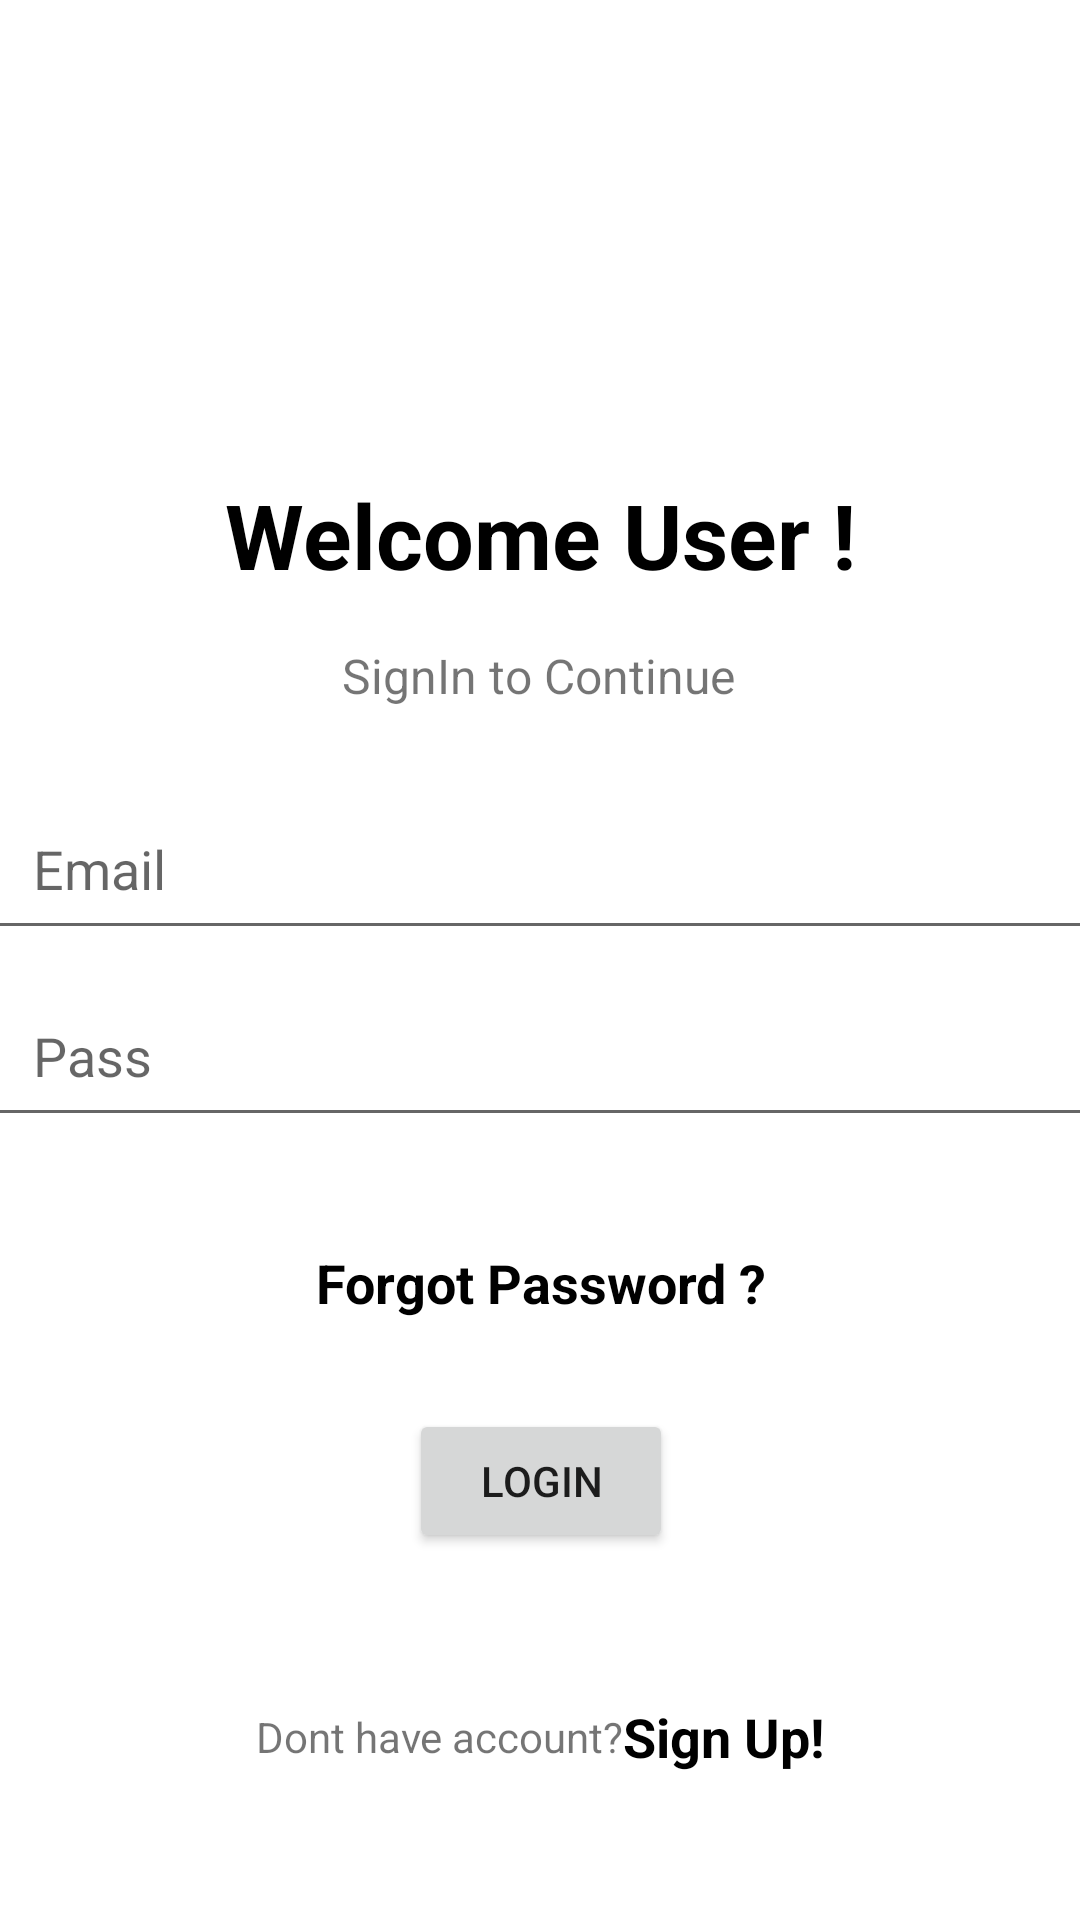

Reconstruct the res/layout file that produces this screen, plus the resources it refers to.
<!-- AndroidManifest.xml: application theme Theme.Helth_Care -->
<!-- res/layout/activity_login_page.xml -->
<?xml version="1.0" encoding="utf-8"?>
<androidx.constraintlayout.widget.ConstraintLayout xmlns:android="http://schemas.android.com/apk/res/android"
    xmlns:app="http://schemas.android.com/apk/res-auto"
    xmlns:tools="http://schemas.android.com/tools"
    android:id="@+id/linearLayout"
    android:layout_width="match_parent"
    android:layout_height="match_parent"
    android:background="@drawable/back"

    tools:context=".LoginPage">

    <androidx.constraintlayout.widget.ConstraintLayout
        android:id="@+id/constraintLayout"
        android:layout_width="match_parent"
        android:layout_height="150dp"

        app:layout_constraintEnd_toEndOf="parent"
        app:layout_constraintHeight_percent="0.3"
        app:layout_constraintStart_toStartOf="parent"
        app:layout_constraintTop_toTopOf="parent" />

    <TextView
        android:id="@+id/textView8"
        android:layout_width="wrap_content"
        android:layout_height="wrap_content"
        android:layout_marginTop="8dp"
        android:text="Welcome User !"
        android:textColor="#000000"
        android:textSize="30sp"
        android:textStyle="bold"
        app:layout_constraintEnd_toEndOf="parent"
        app:layout_constraintStart_toStartOf="parent"
        app:layout_constraintTop_toBottomOf="@+id/constraintLayout" />

    <TextView
        android:id="@+id/textView9"
        android:layout_width="wrap_content"
        android:layout_height="wrap_content"
        android:layout_marginStart="24dp"
        android:layout_marginTop="16dp"
        android:layout_marginEnd="24dp"
        android:text="SignIn to Continue"
        android:textSize="16sp"
        app:layout_constraintEnd_toEndOf="parent"
        app:layout_constraintHorizontal_bias="0.497"
        app:layout_constraintStart_toStartOf="parent"
        app:layout_constraintTop_toBottomOf="@+id/textView8" />

    <LinearLayout
        android:id="@+id/linearLayout2"
        android:layout_width="369dp"
        android:layout_height="129dp"
        android:layout_marginTop="64dp"
        android:orientation="vertical"
        app:layout_constraintEnd_toEndOf="parent"
        app:layout_constraintStart_toStartOf="parent"
        app:layout_constraintTop_toBottomOf="@+id/textView8"
        tools:ignore="MissingConstraints">

        <EditText
            android:id="@+id/l_email"
            android:layout_width="match_parent"
            android:layout_height="wrap_content"
            android:ems="10"
            android:hint="Email"
            android:inputType="textEmailAddress"
            android:padding="15dp" />

        <EditText
            android:id="@+id/l_pass"
            android:layout_width="match_parent"
            android:layout_height="wrap_content"
            android:layout_marginTop="8dp"
            android:ems="10"
            android:hint="Pass"
            android:inputType="textPassword"
            android:padding="15dp" />
    </LinearLayout>

    <TextView
        android:onClick="forgetPasswordClick"
        android:id="@+id/textView11"
        android:layout_width="wrap_content"
        android:layout_height="wrap_content"
        android:layout_marginTop="24dp"
        android:text="Forgot Password ?"
        android:textColor="@color/black"
        android:textSize="18dp"
        android:textStyle="bold"
        app:layout_constraintEnd_toEndOf="parent"
        app:layout_constraintHorizontal_bias="0.503"
        app:layout_constraintStart_toStartOf="parent"
        app:layout_constraintTop_toBottomOf="@+id/linearLayout2" />

    <LinearLayout
        android:id="@+id/linearLayout3"
        android:layout_width="match_parent"
        android:layout_height="wrap_content"
        android:orientation="horizontal"
        app:layout_constraintBottom_toBottomOf="parent"
        app:layout_constraintTop_toBottomOf="@+id/btnTohome">

        <TextView
            android:id="@+id/textView14"
            android:layout_width="wrap_content"
            android:layout_height="match_parent"
            android:layout_weight="1"
            android:gravity="right|center_vertical"
            android:text="Dont have account?" />

        <TextView
            android:id="@+id/txtToSignup"
            android:layout_width="wrap_content"
            android:layout_height="30dp"
            android:layout_weight="1"
            android:textColor="@color/black"

            android:onClick="Click_on_SignUp"
            android:gravity="left|center_vertical"
            android:text="Sign Up!"
            android:textSize="18dp"
            android:textStyle="bold" />
    </LinearLayout>

    <Button
        android:id="@+id/btnTohome"
        android:layout_width="wrap_content"
        android:layout_height="wrap_content"
        android:layout_margin="30dp"
        android:text="Login"
        android:onClick="Login_Button_click"
        android:padding="10dp"
        app:cornerRadius="5dp"
        app:layout_constraintEnd_toEndOf="parent"
        app:layout_constraintHorizontal_bias="0.501"
        app:layout_constraintStart_toStartOf="parent"
        app:layout_constraintTop_toBottomOf="@+id/textView11" />

</androidx.constraintlayout.widget.ConstraintLayout>
<!-- resources referenced by this layout -->
<resources>
  <color name="black">#FF000000</color>
  <style name="Theme.Helth_Care" parent="Theme.MaterialComponents.DayNight.DarkActionBar">
          
          <item name="colorPrimary">@color/purple_500</item>
          <item name="colorPrimaryVariant">@color/purple_700</item>
          <item name="colorOnPrimary">@color/white</item>
          
          <item name="colorSecondary">@color/teal_200</item>
          <item name="colorSecondaryVariant">@color/teal_700</item>
          <item name="colorOnSecondary">@color/black</item>
          
          <item name="android:statusBarColor" tools:targetApi="l">?attr/colorPrimaryVariant</item>
          
      </style>
  <color name="purple_500">#0078AE</color>
  <color name="purple_700">#0078AE</color>
  <color name="white">#FFFFFFFF</color>
  <color name="teal_200">#0078AE</color>
  <color name="teal_700">#0078AE</color>
</resources>
